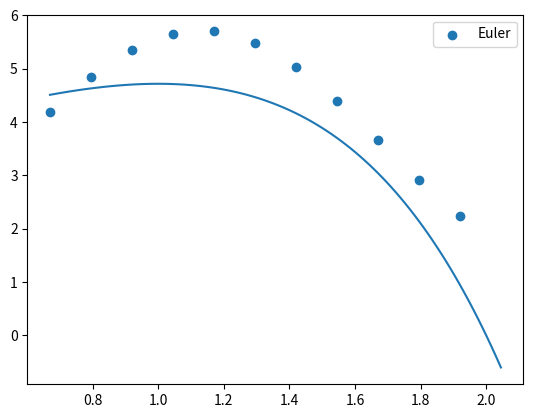

Write Python code to recreate this figure.
'''

se o método de Euler para aproximar a solução do pvi.

y′=3.47y(1−x)+1.72x+1.96,y(0.39)=1.36.

Use tamanho do passo h=0.125 e realize 10 iterações.

'''
import matplotlib.pyplot as plt
import numpy as np
# y' = 3.47*y*(1-x) + 1.72*x + 1.96, y(0.39) = 1.36
# possui única solução pelo EXU

x0, y0 = 0.67, 4.19
h = 0.125 # tamanho do passo
n = 11

def f(x, y):
    return 3.11*y*(1 - x) + 0.82 * x + 0.33

def solucao_do_pvi(x):
    return np.e**x*(3.47 - 1.735*x)

def euler(f, x0, y0, h, n):
    x = {0: x0}
    y = {0: y0}
    for i in range(1, n):
        x[i] = x0 + i * h # <- listando os pontos na partição
        y[i] = y[i - 1] + f(x[i - 1], y[i - 1]) * h # <- fórmula do método
    return x, y

xs, ys = euler(f, x0, y0, h, n)
x = [v for _, v in xs.items()]
y = [v for _, v in ys.items()]

t = np.linspace(x0, x0 + n * h, 100)

for i in range(len(y)):
    print("y{} = {}".format(i,y[i]))

plt.scatter(x, y, label="Euler")
plt.plot(t, solucao_do_pvi(t))
plt.legend()
plt.show()
